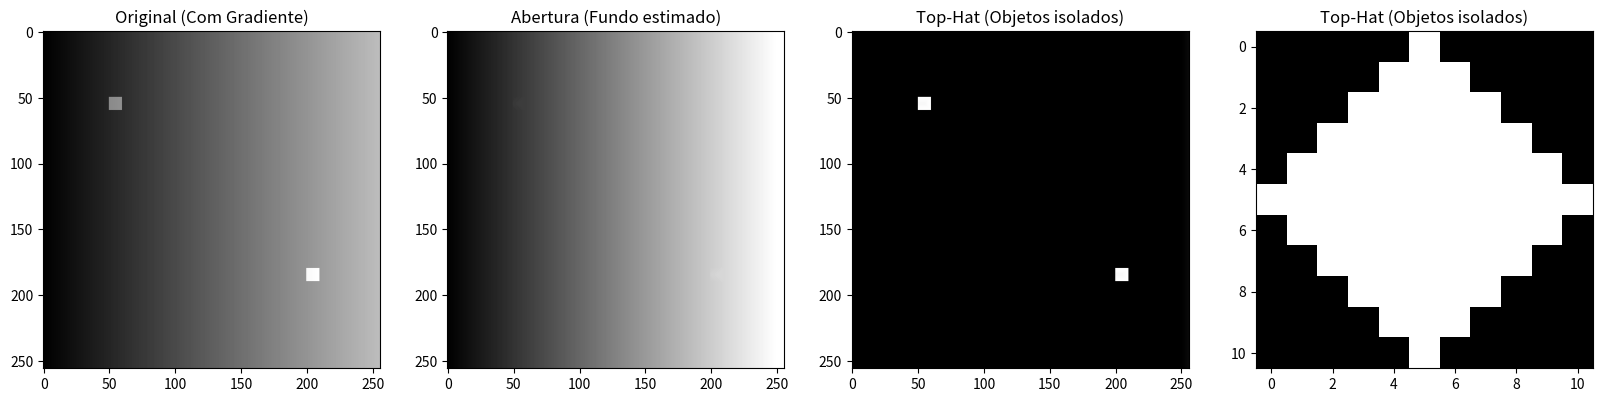
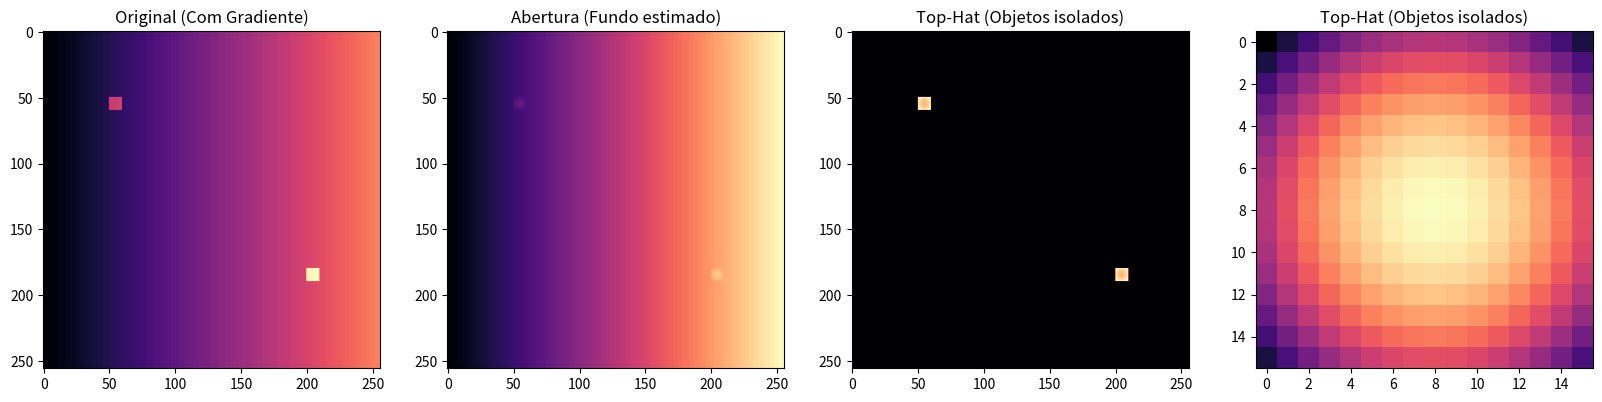

The script that saved these images, in order:
import numpy as np
from scipy import ndimage
import matplotlib.pyplot as plt


# 1. Criar uma imagem sintética com fundo desigual (gradiente)
x = np.linspace(0, 1, 256)
y = np.linspace(0, 1, 256)
X, Y = np.meshgrid(x, y)
background = X * 150  # Gradiente de 0 a 150

# Adicionar "objetos" (picos brilhantes)
image = background.copy()
image[50:60, 50:60] += 80
image[180:190, 200:210] += 80

# 2. Definir Elemento Estruturante Flat (Disco/Quadrado)
# No scipy, um array de 1s e 0s define o suporte espacial (Flat)
struct_flat = ndimage.generate_binary_structure(2, 1) # Cruz 3x3
struct_flat = ndimage.iterate_structure(struct_flat, 5) # Expandir para ~11x11

# 3. Operação Top-Hat (Original - Abertura)
# Abertura = Dilatação(Erosão)
opening = ndimage.grey_opening(image, footprint=struct_flat)
top_hat_flat = image - opening


# Visualização
plt.figure(figsize=(20, 5))
plt.subplot(141), plt.title("Original (Com Gradiente)"), plt.imshow(image, cmap="gray")
plt.subplot(142), plt.title("Abertura (Fundo estimado)"), plt.imshow(opening, cmap="gray")
plt.subplot(143), plt.title("Top-Hat (Objetos isolados)"), plt.imshow(top_hat_flat, cmap="gray")
plt.subplot(144), plt.title("Top-Hat (Objetos isolados)"), plt.imshow(struct_flat, cmap="gray")
plt.show()

# 1. Criar um Elemento Estruturante Non-Flat (Paraboloide)
# Ele dará "peso" maior ao centro do elemento
size = 15
y, x = np.ogrid[-size//2 : size//2 + 1, -size//2 : size//2 + 1]
# Uma superfície curva (valores negativos para as bordas)
struct_nonflat = (x**2 + y**2) * -0.5 

# 2. Operação Top-Hat com EE Non-Flat
# Usamos o parâmetro 'structure' em vez de 'footprint'
opening_nf = ndimage.grey_opening(image, structure=struct_nonflat)
top_hat_nf = image - opening_nf


plt.figure(figsize=(20, 5))
plt.subplot(141), plt.title("Original (Com Gradiente)"), plt.imshow(image, cmap="magma")
plt.subplot(142), plt.title("Abertura (Fundo estimado)"), plt.imshow(opening_nf, cmap="magma")
plt.subplot(143), plt.title("Top-Hat (Objetos isolados)"), plt.imshow(top_hat_nf, cmap="magma")
plt.subplot(144), plt.title("Top-Hat (Objetos isolados)"), plt.imshow(struct_nonflat, cmap="magma")
plt.show()